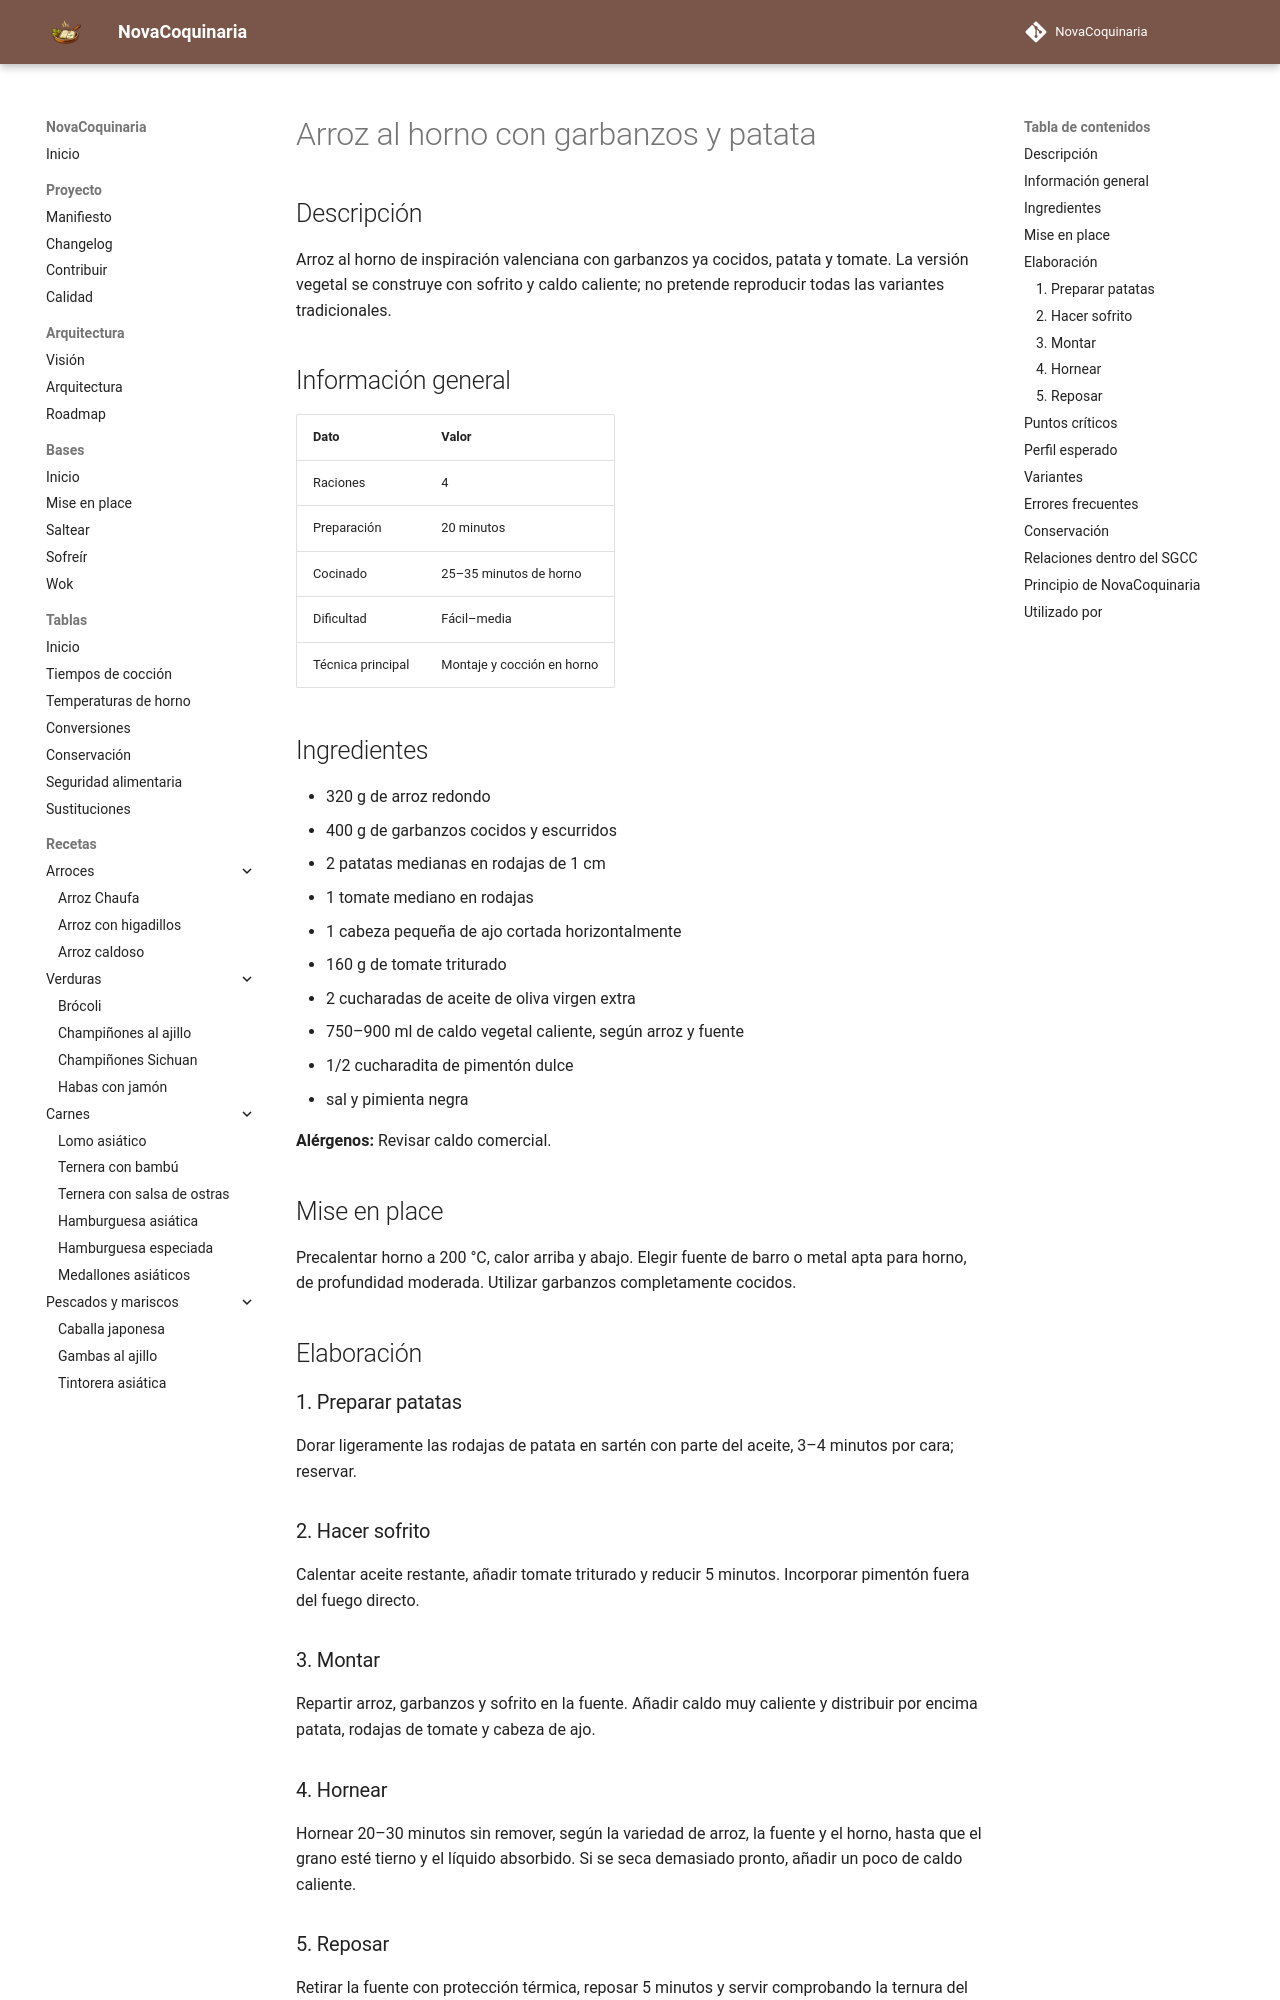

repository: fran-eliot/NovaCoquinaria · page: 01_Arroces/arroz_al_horno_con_garbanzos_y_patata.html · generator: mkdocs

---
id: REC-0159
tipo: receta
titulo: Arroz al horno con garbanzos y patata
categoria: Arroces
estado: borrador
version: 1.0.0
ultima_revision: 2026-11-14
etiquetas:
  - arroz
  - horno
  - garbanzos
  - patata
---

# Arroz al horno con garbanzos y patata

## Descripción

Arroz al horno de inspiración valenciana con garbanzos ya cocidos, patata y tomate. La versión vegetal se construye con sofrito y caldo caliente; no pretende reproducir todas las variantes tradicionales.

## Información general

| Dato | Valor |
|---|---|
| Raciones | 4 |
| Preparación | 20 minutos |
| Cocinado | 25–35 minutos de horno |
| Dificultad | Fácil–media |
| Técnica principal | Montaje y cocción en horno |

## Ingredientes

- 320 g de arroz redondo
- 400 g de garbanzos cocidos y escurridos
- 2 patatas medianas en rodajas de 1 cm
- 1 tomate mediano en rodajas
- 1 cabeza pequeña de ajo cortada horizontalmente
- 160 g de tomate triturado
- 2 cucharadas de aceite de oliva virgen extra
- 750–900 ml de caldo vegetal caliente, según arroz y fuente
- 1/2 cucharadita de pimentón dulce
- sal y pimienta negra

**Alérgenos:** Revisar caldo comercial.

## Mise en place

Precalentar horno a 200 °C, calor arriba y abajo. Elegir fuente de barro o metal apta para horno, de profundidad moderada. Utilizar garbanzos completamente cocidos.

## Elaboración

### 1. Preparar patatas

Dorar ligeramente las rodajas de patata en sartén con parte del aceite, 3–4 minutos por cara; reservar.

### 2. Hacer sofrito

Calentar aceite restante, añadir tomate triturado y reducir 5 minutos. Incorporar pimentón fuera del fuego directo.

### 3. Montar

Repartir arroz, garbanzos y sofrito en la fuente. Añadir caldo muy caliente y distribuir por encima patata, rodajas de tomate y cabeza de ajo.

### 4. Hornear

Hornear 20–30 minutos sin remover, según la variedad de arroz, la fuente y el horno, hasta que el grano esté tierno y el líquido absorbido. Si se seca demasiado pronto, añadir un poco de caldo caliente.

### 5. Reposar

Retirar la fuente con protección térmica, reposar 5 minutos y servir comprobando la ternura del arroz y la patata.
